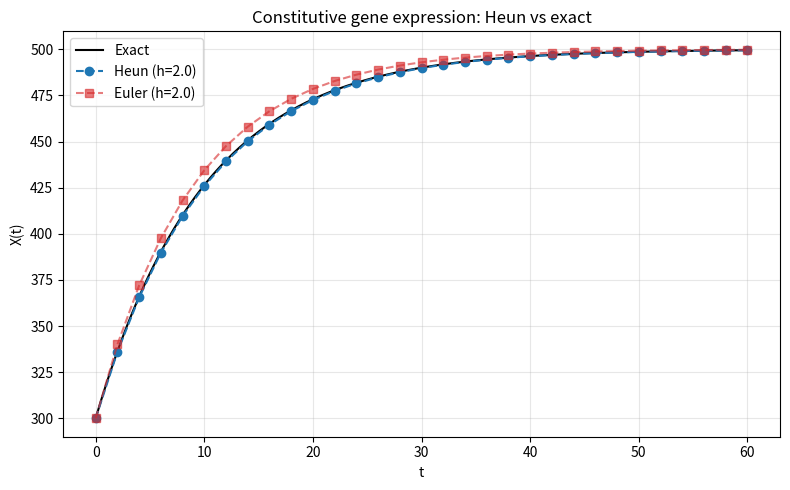

This figure's Python source: (Note: this script raises an exception after producing the figure.)
import numpy as np
import matplotlib
matplotlib.use("Agg")
import matplotlib.pyplot as plt

# --- Model definition: dX/dt = g - k*X ---
g = 50.0
k = 0.1
X0 = 300.0

def f(X):
    # RHS of the ODE (right-hand side / slope function)
    return g - k * X

def exact(t):
    # Analytic solution X(t) = g/k + (X0 - g/k)*exp(-k*t)
    return g / k + (X0 - g / k) * np.exp(-k * t)

# --- Explicit Heun (2nd-order) integrator ---
def heun(h, t_end):
    n = int(round(t_end / h))
    t = np.linspace(0.0, n * h, n + 1)
    X = np.empty(n + 1)
    X[0] = X0
    for i in range(n):
        s1 = f(X[i])                 # slope at the start of the step
        X_pred = X[i] + h * s1       # Euler predictor: step to a tentative endpoint
        s2 = f(X_pred)               # slope evaluated at the predicted endpoint
        X[i + 1] = X[i] + h * 0.5 * (s1 + s2)  # advance by the average of the two slopes
    return t, X

# --- Explicit forward Euler, for comparison ---
def euler(h, t_end):
    n = int(round(t_end / h))
    t = np.linspace(0.0, n * h, n + 1)
    X = np.empty(n + 1)
    X[0] = X0
    for i in range(n):
        X[i + 1] = X[i] + h * f(X[i])  # single slope, evaluated only at the start
    return t, X

t_end = 60.0

# --- Solve and plot ---
h = 2.0
t_h, X_h = heun(h, t_end)
t_e, X_e = euler(h, t_end)
X_exact_on_grid = exact(t_h)

t_fine = np.linspace(0.0, t_end, 500)
plt.figure(figsize=(8, 5))
plt.plot(t_fine, exact(t_fine), "k-", label="Exact")
plt.plot(t_h, X_h, "o--", color="tab:blue", label=f"Heun (h={h})")
plt.plot(t_e, X_e, "s--", color="tab:red", alpha=0.6, label=f"Euler (h={h})")
plt.xlabel("t")
plt.ylabel("X(t)")
plt.title("Constitutive gene expression: Heun vs exact")
plt.legend()
plt.grid(True, alpha=0.3)
plt.tight_layout()
plt.savefig("/private/tmp/claude-501/-Users-lvmy-neu-teaching-numericalR-numericalR/e8e9d206-e3a8-4079-be52-06334c0a89a5/scratchpad/eval/gen/2B.4.1_s3.png")

# --- Check 1: Heun beats Euler at the same step size ---
# Use max absolute error over the shared grid.
err_heun = np.max(np.abs(X_h - X_exact_on_grid))
err_euler = np.max(np.abs(X_e - exact(t_e)))
print(f"Max error, Euler (h={h}): {err_euler:.6e}")
print(f"Max error, Heun  (h={h}): {err_heun:.6e}")
print(f"Heun more accurate than Euler at same h: {err_heun < err_euler}")

# --- Check 2: halving h cuts Heun's error by ~4x (2nd order: error ~ h^2) ---
h2 = h / 2.0
t_h2, X_h2 = heun(h2, t_end)
err_heun_h2 = np.max(np.abs(X_h2 - exact(t_h2)))
ratio = err_heun / err_heun_h2
print(f"Max error, Heun  (h={h2}): {err_heun_h2:.6e}")
print(f"Error ratio (h vs h/2): {ratio:.4f}")
print(f"Observed order of convergence (log2 of ratio): {np.log2(ratio):.4f}")

# One-sentence explanation:
# The error dropping by ~4x when h is halved means error scales like h^2,
# which is exactly the signature of a second-order method, confirming Heun
# is genuinely second-order accurate (as opposed to Euler's first-order, ~2x drop).
print("Explanation: an error ratio near 4 (order ~2) confirms the scheme is "
      "second-order accurate, since error ~ h^2 means halving h reduces error fourfold.")
